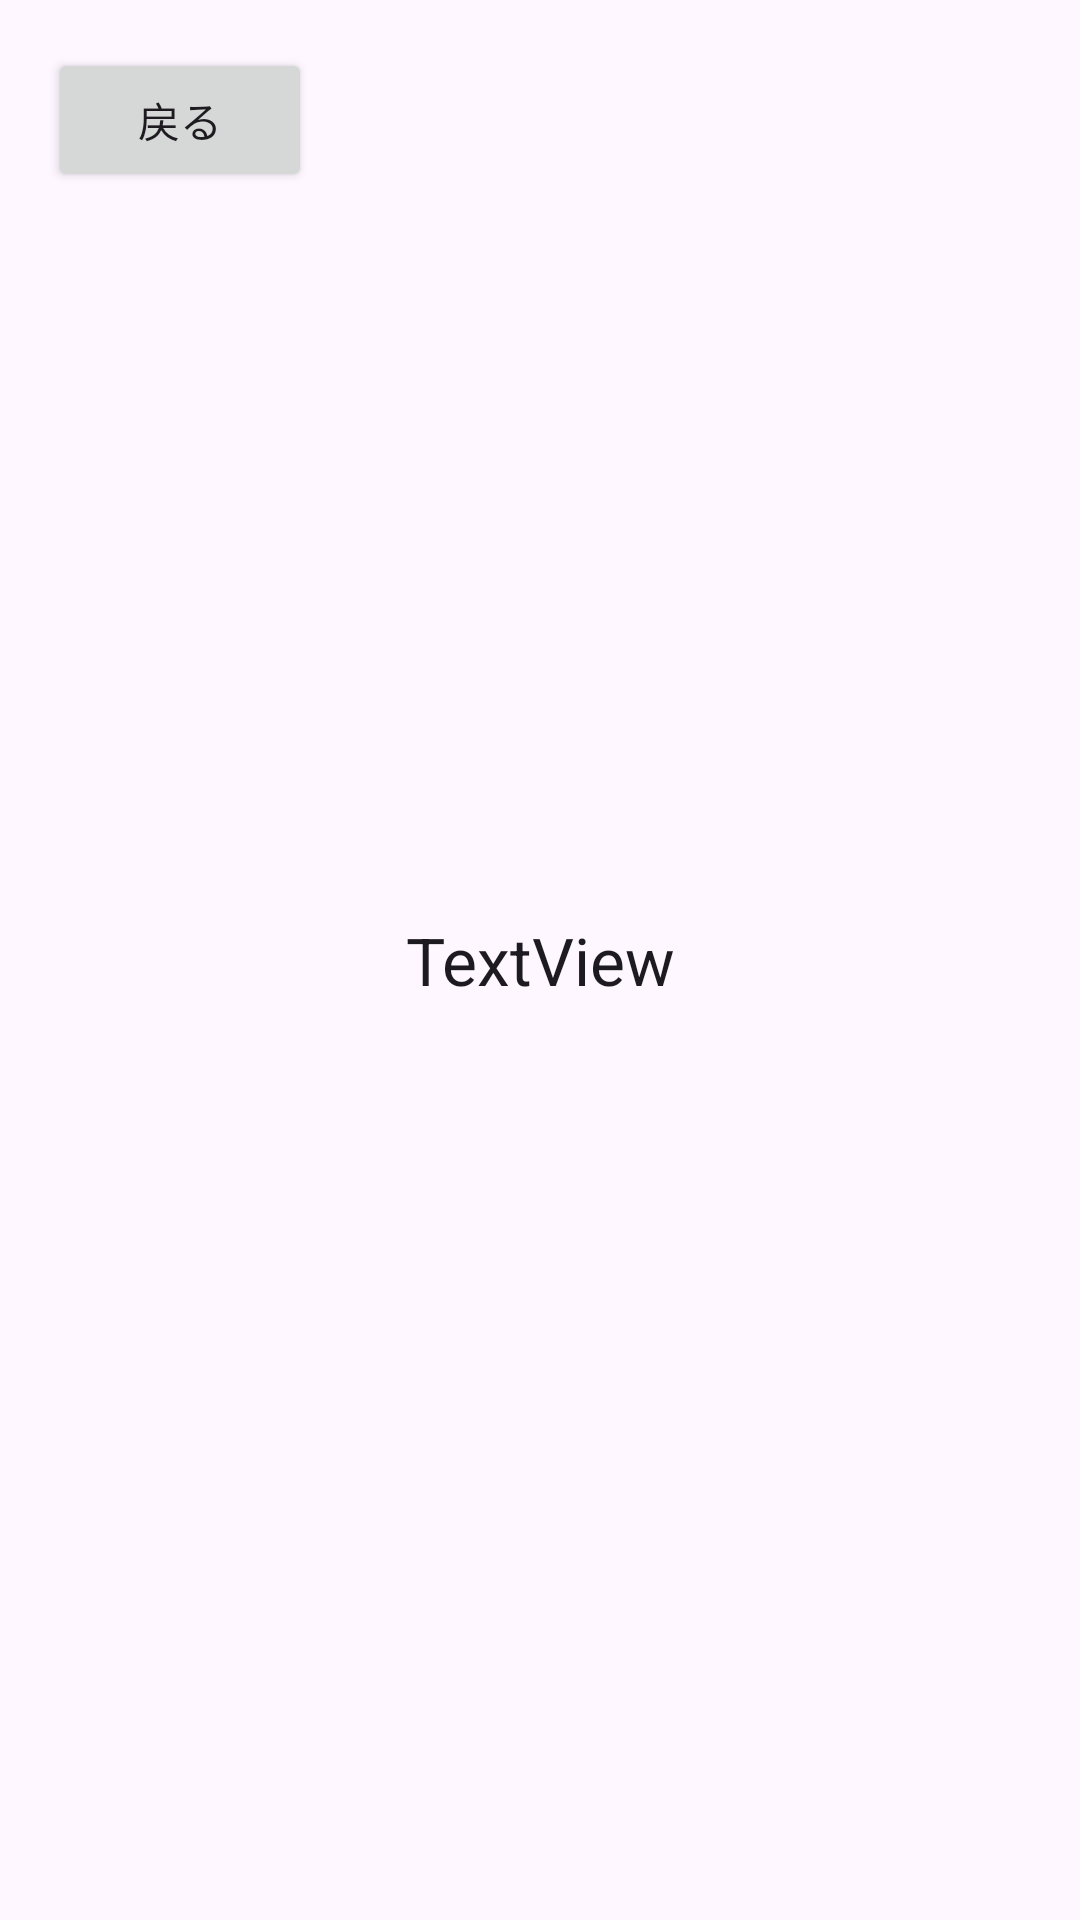

Reconstruct the res/layout file that produces this screen, plus the resources it refers to.
<!-- AndroidManifest.xml: application theme Theme.JankenApp -->
<!-- res/layout/activity_result.xml -->
<?xml version="1.0" encoding="utf-8"?>
<androidx.constraintlayout.widget.ConstraintLayout xmlns:android="http://schemas.android.com/apk/res/android"
    xmlns:app="http://schemas.android.com/apk/res-auto"
    xmlns:tools="http://schemas.android.com/tools"
    android:layout_width="match_parent"
    android:layout_height="match_parent"
    tools:context=".ResultActivity">

    <TextView
        android:id="@+id/resultLabel"
        android:layout_width="wrap_content"
        android:layout_height="wrap_content"
        android:text="TextView"
        android:textAppearance="@style/TextAppearance.AppCompat.Large"
        app:layout_constraintBottom_toBottomOf="parent"
        app:layout_constraintEnd_toEndOf="parent"
        app:layout_constraintStart_toStartOf="parent"
        app:layout_constraintTop_toTopOf="parent" />

    <ImageView
        android:id="@+id/myHandImage"
        android:layout_width="160dp"
        android:layout_height="160dp"
        android:scaleType="fitCenter"
        app:layout_constraintBottom_toTopOf="@+id/resultLabel"
        app:layout_constraintEnd_toEndOf="parent"
        app:layout_constraintStart_toStartOf="parent"
        app:layout_constraintTop_toTopOf="parent"
        app:layout_constraintVertical_bias="0.502"
        app:srcCompat="@drawable/gu" />

    <ImageView
        android:id="@+id/comHandImage"
        android:layout_width="160dp"
        android:layout_height="160dp"
        android:scaleType="fitCenter"
        app:layout_constraintBottom_toBottomOf="parent"
        app:layout_constraintEnd_toEndOf="parent"
        app:layout_constraintStart_toStartOf="parent"
        app:layout_constraintTop_toBottomOf="@+id/resultLabel"
        app:srcCompat="@drawable/com_gu" />

    <Button
        android:id="@+id/backButton"
        android:layout_width="wrap_content"
        android:layout_height="wrap_content"
        android:layout_marginStart="16dp"
        android:layout_marginTop="16dp"
        android:text="@string/back_text"
        app:layout_constraintStart_toStartOf="parent"
        app:layout_constraintTop_toTopOf="parent" />
</androidx.constraintlayout.widget.ConstraintLayout>
<!-- resources referenced by this layout -->
<resources>
  <string name="back_text">戻る</string>
  <style name="Theme.JankenApp" parent="Base.Theme.JankenApp" />
  <style name="Base.Theme.JankenApp" parent="Theme.Material3.DayNight.NoActionBar">
          
          
      </style>
</resources>
